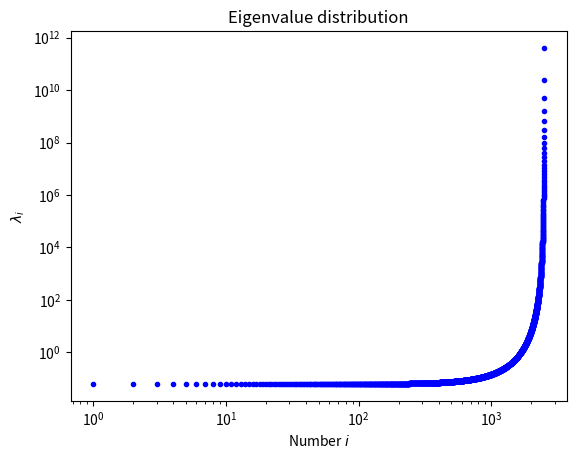

Write the Python code that produced this figure.
"""
LOBPCG: block-preconditioned solver
===================================

This example demos the LOBPCG block-preconditioned solver.
"""

import time
import numpy as np
import scipy as sp
import matplotlib.pyplot as plt

np.set_printoptions(precision=8, linewidth=90)


def sakurai(n):
    """Example taken from
    T. Sakurai, H. Tadano, Y. Inadomi and U. Nagashima
    A moment-based method for large-scale generalized eigenvalue problems
    Appl. Num. Anal. Comp. Math. Vol. 1 No. 2 (2004)
    """

    A = sp.sparse.eye(n, n)
    d0 = np.hstack([5, 6 * np.ones(n - 2), 5])
    d1 = -4 * np.ones(n)
    d2 = np.ones(n)
    B = sp.sparse.spdiags([d2, d1, d0, d1, d2], [-2, -1, 0, 1, 2], n, n)

    k = np.arange(1, n + 1)
    w_ex = np.sort(
        1.0 / (16.0 * pow(np.cos(0.5 * k * np.pi / (n + 1)), 4))
    )  # exact eigenvalues

    return A, B, w_ex


m = 3  # Blocksize

#
# Large scale
#
n = 2500
A, B, w_ex = sakurai(n)  # Mikota pair
X = np.random.random((n, m))
data = []
tt = time.time()
eigs, vecs, resnh = sp.sparse.linalg.lobpcg(
    A, X, B, tol=1e-6, largest=False, maxiter=500, retResidualNormsHistory=1,
)
data.append(time.time() - tt)
print("Results by LOBPCG for n=" + str(n))
print()
print(eigs)
print()
print("Exact eigenvalues")
print()
print(w_ex[:m])
print()
print("Elapsed time", data[0])
plt.loglog(np.arange(1, n + 1), w_ex, "b.")
plt.xlabel(r"Number $i$")
plt.ylabel(r"$\lambda_i$")
plt.title("Eigenvalue distribution")
plt.show()
